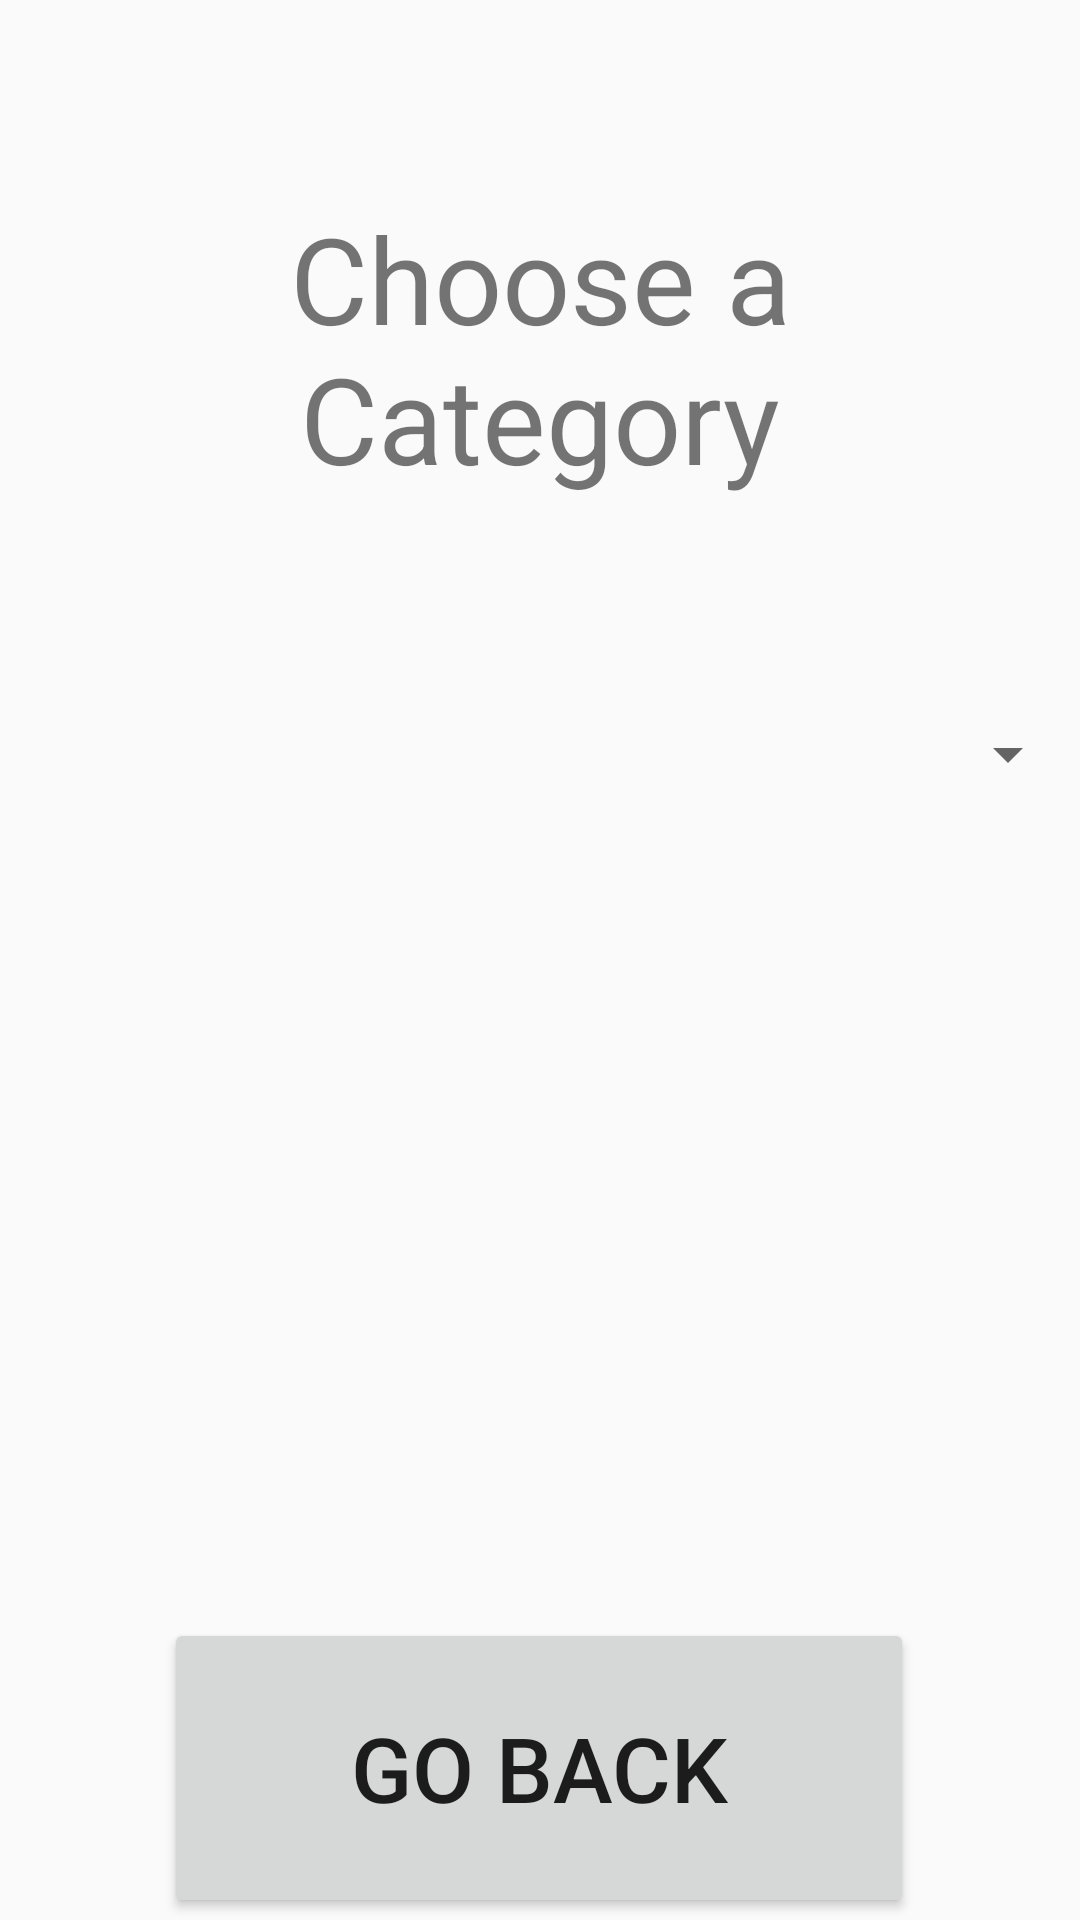

Here is an Android app screen rendered from its layout file. Give the layout XML and the strings, colors and styles it references.
<!-- AndroidManifest.xml: application theme Theme.AppCompat.Light.DarkActionBar -->
<!-- res/layout/category_activity.xml -->
<?xml version="1.0" encoding="utf-8"?>
<androidx.constraintlayout.widget.ConstraintLayout xmlns:android="http://schemas.android.com/apk/res/android"
    android:layout_width="match_parent"
    android:layout_height="match_parent"
    xmlns:app="http://schemas.android.com/apk/res-auto"
    android:fitsSystemWindows="true"

    >

    <TextView
        android:id="@+id/categoryTitleTextView"
        android:layout_width="match_parent"
        android:layout_height="150dp"
        android:layout_margin="16dp"
        android:layout_marginBottom="24dp"
        android:gravity="bottom|center"
        android:text="@string/categories"
        android:textSize="40sp"
        app:layout_constraintStart_toStartOf="parent"
        app:layout_constraintEnd_toEndOf="parent"
        app:layout_constraintTop_toTopOf="parent" />














    <Spinner
        android:id="@+id/spinnerCategories"
        android:layout_width="match_parent"
        android:layout_height="wrap_content"
        app:layout_constraintBottom_toBottomOf="parent"
        app:layout_constraintEnd_toEndOf="parent"
        app:layout_constraintHorizontal_bias="0.0"
        app:layout_constraintStart_toStartOf="parent"
        app:layout_constraintTop_toBottomOf="@id/categoryTitleTextView"
        app:layout_constraintVertical_bias="0.163" />

    <Button
        android:id="@+id/backButtonTextView"
        android:layout_width="250dp"
        android:layout_height="100dp"
        android:layout_marginTop="276dp"
        android:gravity="center"
        android:text="@string/go_back"
        android:textSize="30sp"
        app:layout_constraintEnd_toEndOf="parent"
        app:layout_constraintHorizontal_bias="0.496"
        app:layout_constraintStart_toStartOf="parent"
        app:layout_constraintTop_toBottomOf="@+id/spinnerCategories" />

</androidx.constraintlayout.widget.ConstraintLayout>
<!-- resources referenced by this layout -->
<resources>
  <string name="categories">Choose a Category</string>
  <string name="go_back">Go Back</string>
</resources>
